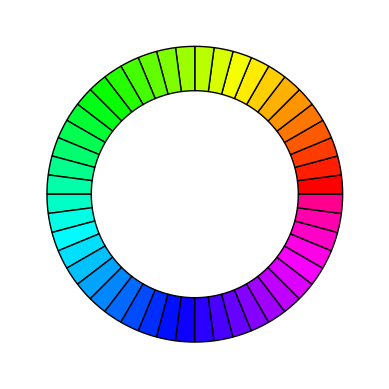

Here is the Python script that generated this plot:
import numpy as np
import matplotlib.pylab as plt

import matplotlib.patches as mpatches
import matplotlib.pyplot as plt
import numpy as np

################################################################################
# For one quadrant
################################################################################
#nplaces = 8
#degrees = np.pi/2/nplaces
#
#vals = [np.pi/2.]
#
#for i in range(nplaces):
    #vals.append(degrees)
#vals.append(np.pi)
#
#vals = np.array(vals)
################################################################################
################################################################################
# For full circle
################################################################################
nplaces = 48
degrees = 2*np.pi/nplaces

vals = []

for i in range(nplaces):
    vals.append(degrees)
    #vals.append(0.05) # To make transparent ones
#vals.append(np.pi)

vals = np.array(vals)
print(vals)
################################################################################


size = 0.3

fig, ax = plt.subplots(dpi=200)

# https://matplotlib.org/3.1.0/tutorials/colors/colormaps.html
################################################################################
# For quadrant
################################################################################
#cmap = plt.get_cmap("tab20c")
##outer_colors = cmap([16,17,18,19])
#outer_colors = cmap([16,17,18])
#
#cmap = plt.get_cmap("Dark2")
#outer_colors = cmap([1,2])
################################################################################
################################################################################
# For full circle
################################################################################
#cmap = plt.get_cmap("Spectral")
cmap = plt.get_cmap("hsv")
outer_colors = cmap(np.arange(0,256,int(256/nplaces)))
print(outer_colors)
print(np.arange(0,256,int(256/nplaces)))
#outer_colors = cmap([16,17,18])

################################################################################

# https://matplotlib.org/api/_as_gen/matplotlib.patches.Patch.html#matplotlib.patches.Patch.set_hatch
hatches = ['///','o','\\','O']
#hatches = 'o'

patches = ax.pie(vals, radius=1, colors=outer_colors, wedgeprops=dict(width=size, edgecolor='k'))
#patches = ax.pie(vals, radius=1, colors=outer_colors, wedgeprops=dict(width=size, edgecolor='k',linewidth=3))
#patches = ax.pie(vals, radius=1, colors=outer_colors, wedgeprops=dict(width=size, edgecolor=(1,1,1,0.5),linewidth=2))
# For quadrant
#patches = ax.pie(vals, radius=1, colors=outer_colors, wedgeprops=dict(width=size, edgecolor='w'))
# For hatches
#for i,p in enumerate(patches[0]):
    #p.set_hatch(hatches[i%len(hatches)])


################################################################################
# To get just a quadrant
################################################################################
ax.set(aspect="equal")
#ax.set_ylim(0.15,1.0)
#ax.set_xlim(-1.0,-0.45)


plt.savefig('wedge.png',transparent=True)

plt.show()

